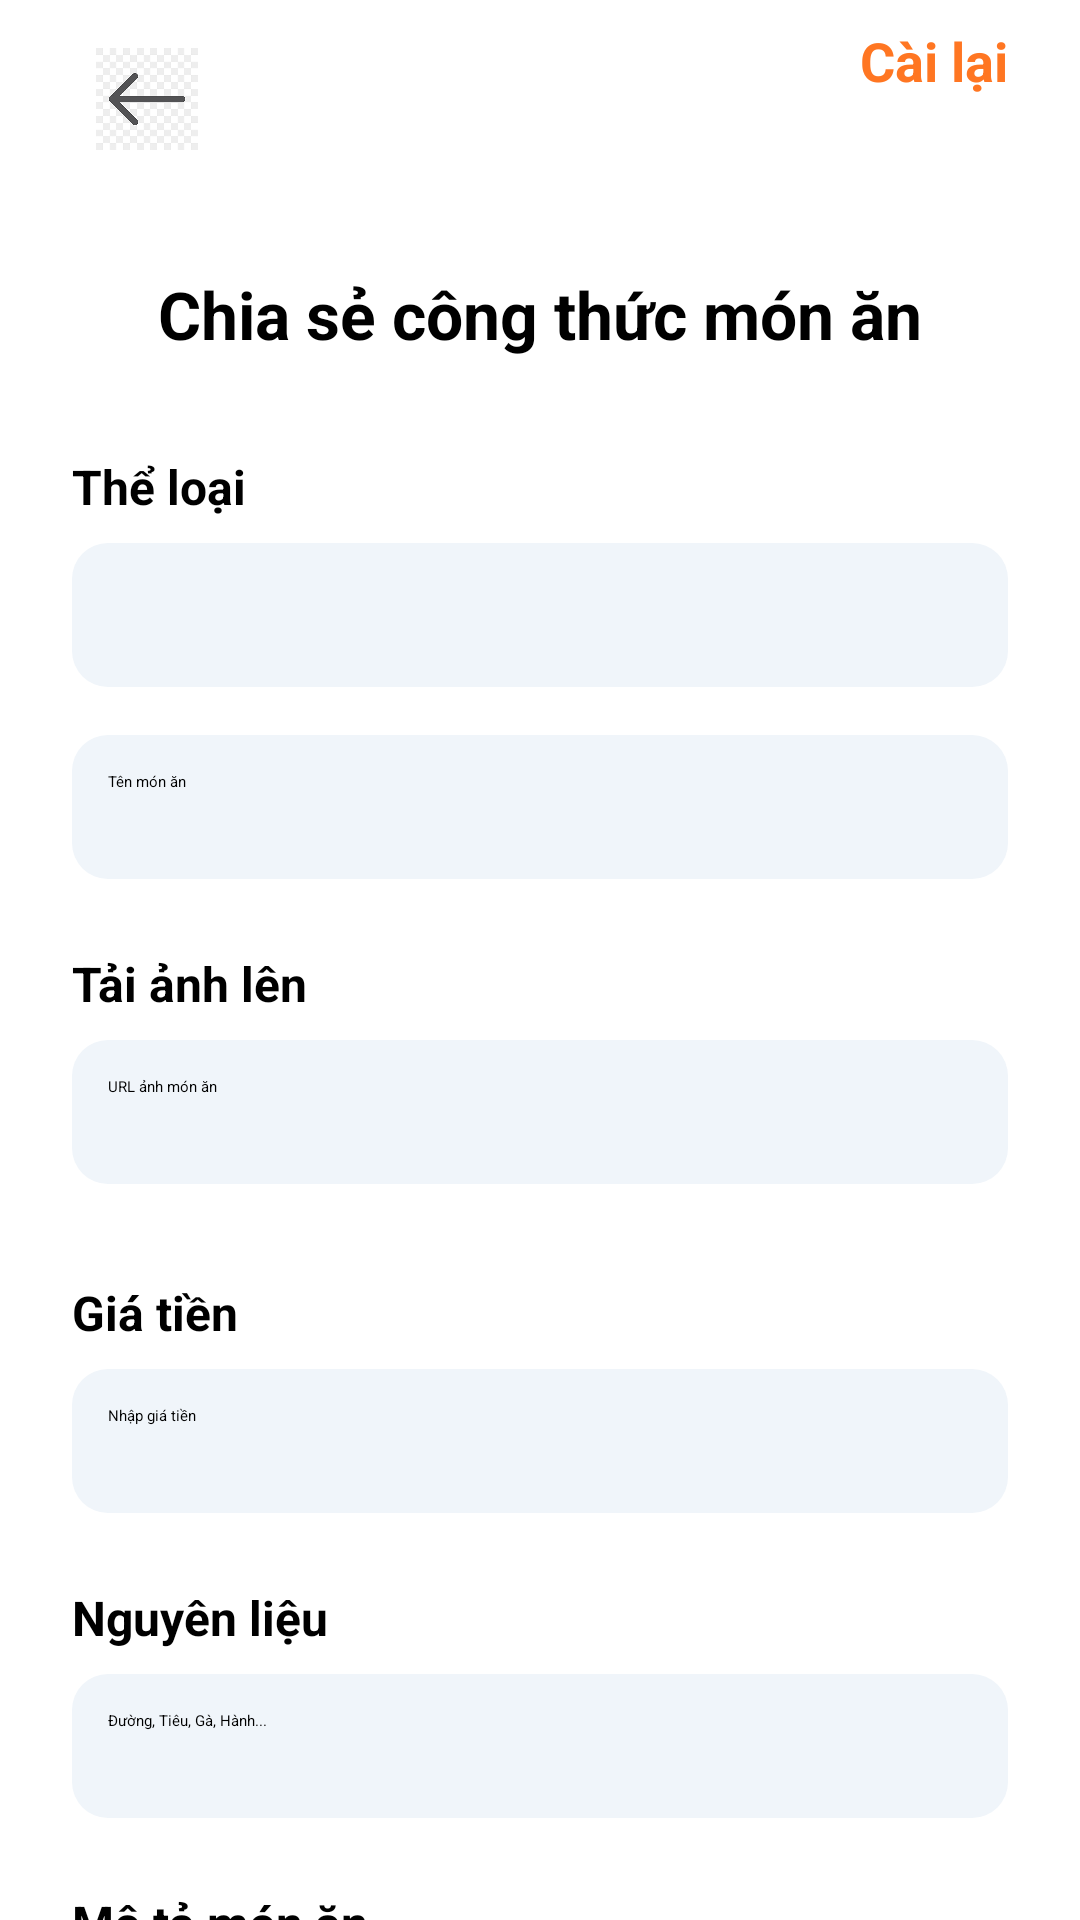

Here is an Android app screen rendered from its layout file. Give the layout XML and the strings, colors and styles it references.
<!-- AndroidManifest.xml: application theme Theme.Food -->
<!-- res/layout/activity_user_share_recipe.xml -->
<?xml version="1.0" encoding="utf-8"?>
<ScrollView xmlns:android="http://schemas.android.com/apk/res/android"
    xmlns:app="http://schemas.android.com/apk/res-auto"
    xmlns:tools="http://schemas.android.com/tools"
    android:layout_width="match_parent"
    android:layout_height="match_parent"
    android:background="#FFFFFF"
    tools:context=".Activity.UserShareRecipeActivity">

    <androidx.constraintlayout.widget.ConstraintLayout
        android:id="@+id/main"
        android:layout_width="match_parent"
        android:layout_height="wrap_content"
        android:paddingBottom="32dp">

        <LinearLayout
            android:id="@+id/topBar"
            android:layout_width="0dp"
            android:layout_height="wrap_content"
            android:orientation="horizontal"
            android:weightSum="1"
            android:paddingHorizontal="24dp"
            android:paddingVertical="8dp"
            app:layout_constraintStart_toStartOf="parent"
            app:layout_constraintEnd_toEndOf="parent"
            app:layout_constraintTop_toTopOf="parent">

            <ImageView
                android:id="@+id/backBtn"
                android:layout_width="50dp"
                android:layout_height="50dp"
                android:contentDescription="Back"
                android:padding="8dp"
                android:src="@drawable/back" />

            <Button
                android:id="@+id/resetBtn"
                android:layout_width="0dp"
                android:layout_height="wrap_content"
                android:layout_weight="1"
                android:background="@android:color/transparent"
                android:gravity="end|center_vertical"
                android:text="Cài lại"
                android:textSize="18sp"
                android:textColor="#FF7622"
                android:textStyle="bold" />
        </LinearLayout>

        <TextView
            android:id="@+id/title"
            android:layout_width="0dp"
            android:layout_height="wrap_content"
            android:layout_marginTop="24dp"
            android:text="Chia sẻ công thức món ăn"
            android:textSize="22sp"
            android:textStyle="bold"
            android:gravity="center_horizontal"
            android:layout_marginStart="24dp"
            android:layout_marginEnd="24dp"
            app:layout_constraintStart_toStartOf="parent"
            app:layout_constraintEnd_toEndOf="parent"
            app:layout_constraintTop_toBottomOf="@id/topBar" />

        <TextView
            android:id="@+id/categoryLabel"
            android:layout_width="0dp"
            android:layout_height="wrap_content"
            android:layout_marginTop="32dp"
            android:text="Thể loại"
            android:textSize="16sp"
            android:textStyle="bold"
            android:layout_marginStart="24dp"
            android:layout_marginEnd="24dp"
            app:layout_constraintStart_toStartOf="parent"
            app:layout_constraintEnd_toEndOf="parent"
            app:layout_constraintTop_toBottomOf="@id/title" />

        <Spinner
            android:id="@+id/categorySpinner"
            android:layout_width="0dp"
            android:layout_height="48dp"
            android:layout_marginTop="8dp"
            android:background="@drawable/edit_text_bg"
            android:padding="12dp"
            android:layout_marginStart="24dp"
            android:layout_marginEnd="24dp"
            app:layout_constraintStart_toStartOf="parent"
            app:layout_constraintEnd_toEndOf="parent"
            app:layout_constraintTop_toBottomOf="@id/categoryLabel" />

        <EditText
            android:id="@+id/itemName"
            android:layout_width="0dp"
            android:layout_height="48dp"
            android:layout_marginTop="16dp"
            android:background="@drawable/edit_text_bg"
            android:hint="Tên món ăn"
            android:padding="12dp"
            android:layout_marginStart="24dp"
            android:layout_marginEnd="24dp"
            app:layout_constraintStart_toStartOf="parent"
            app:layout_constraintEnd_toEndOf="parent"
            app:layout_constraintTop_toBottomOf="@id/categorySpinner" />

        <TextView
            android:id="@+id/uploadLabel"
            android:layout_width="0dp"
            android:layout_height="wrap_content"
            android:layout_marginTop="24dp"
            android:text="Tải ảnh lên"
            android:textSize="16sp"
            android:textStyle="bold"
            android:layout_marginStart="24dp"
            android:layout_marginEnd="24dp"
            app:layout_constraintStart_toStartOf="parent"
            app:layout_constraintEnd_toEndOf="parent"
            app:layout_constraintTop_toBottomOf="@id/itemName" />

        <LinearLayout
            android:id="@+id/photoLayout"
            android:layout_width="0dp"
            android:layout_height="wrap_content"
            android:layout_marginTop="8dp"
            android:orientation="vertical"
            android:layout_marginStart="24dp"
            android:layout_marginEnd="24dp"
            app:layout_constraintStart_toStartOf="parent"
            app:layout_constraintEnd_toEndOf="parent"
            app:layout_constraintTop_toBottomOf="@id/uploadLabel">

            <EditText
                android:id="@+id/imageUrl1"
                android:layout_width="match_parent"
                android:layout_height="48dp"
                android:layout_marginBottom="8dp"
                android:background="@drawable/edit_text_bg"
                android:hint="URL ảnh món ăn"
                android:inputType="textUri"
                android:padding="12dp" />
        </LinearLayout>

        <TextView
            android:id="@+id/priceLabel"
            android:layout_width="0dp"
            android:layout_height="wrap_content"
            android:layout_marginTop="24dp"
            android:text="Giá tiền"
            android:textSize="16sp"
            android:textStyle="bold"
            android:layout_marginStart="24dp"
            android:layout_marginEnd="24dp"
            app:layout_constraintStart_toStartOf="parent"
            app:layout_constraintEnd_toEndOf="parent"
            app:layout_constraintTop_toBottomOf="@id/photoLayout" />

        <EditText
            android:id="@+id/priceInput"
            android:layout_width="0dp"
            android:layout_height="48dp"
            android:layout_marginTop="8dp"
            android:background="@drawable/edit_text_bg"
            android:hint="Nhập giá tiền"
            android:inputType="numberDecimal"
            android:padding="12dp"
            android:layout_marginStart="24dp"
            android:layout_marginEnd="24dp"
            app:layout_constraintStart_toStartOf="parent"
            app:layout_constraintEnd_toEndOf="parent"
            app:layout_constraintTop_toBottomOf="@id/priceLabel" />

        <TextView
            android:id="@+id/ingredientLabel"
            android:layout_width="0dp"
            android:layout_height="wrap_content"
            android:layout_marginTop="24dp"
            android:text="Nguyên liệu"
            android:textSize="16sp"
            android:textStyle="bold"
            android:layout_marginStart="24dp"
            android:layout_marginEnd="24dp"
            app:layout_constraintStart_toStartOf="parent"
            app:layout_constraintEnd_toEndOf="parent"
            app:layout_constraintTop_toBottomOf="@id/priceInput" />

        <EditText
            android:id="@+id/ingredientInput"
            android:layout_width="0dp"
            android:layout_height="wrap_content"
            android:layout_marginTop="8dp"
            android:background="@drawable/edit_text_bg"
            android:hint="Đường, Tiêu, Gà, Hành..."
            android:minHeight="48dp"
            android:padding="12dp"
            android:layout_marginStart="24dp"
            android:layout_marginEnd="24dp"
            app:layout_constraintStart_toStartOf="parent"
            app:layout_constraintEnd_toEndOf="parent"
            app:layout_constraintTop_toBottomOf="@id/ingredientLabel" />

        <TextView
            android:id="@+id/detailsLabel"
            android:layout_width="0dp"
            android:layout_height="wrap_content"
            android:layout_marginTop="24dp"
            android:text="Mô tả món ăn"
            android:textSize="16sp"
            android:textStyle="bold"
            android:layout_marginStart="24dp"
            android:layout_marginEnd="24dp"
            app:layout_constraintStart_toStartOf="parent"
            app:layout_constraintEnd_toEndOf="parent"
            app:layout_constraintTop_toBottomOf="@id/ingredientInput" />

        <EditText
            android:id="@+id/detailsInput"
            android:layout_width="0dp"
            android:layout_height="wrap_content"
            android:layout_marginTop="8dp"
            android:background="@drawable/edit_text_bg"
            android:gravity="top"
            android:hint="Nhập mô tả"
            android:minHeight="70dp"
            android:padding="12dp"
            android:layout_marginStart="24dp"
            android:layout_marginEnd="24dp"
            app:layout_constraintStart_toStartOf="parent"
            app:layout_constraintEnd_toEndOf="parent"
            app:layout_constraintTop_toBottomOf="@id/detailsLabel" />

        <TextView
            android:id="@+id/recipeLabel"
            android:layout_width="0dp"
            android:layout_height="wrap_content"
            android:layout_marginTop="24dp"
            android:text="Công thức món ăn"
            android:textSize="16sp"
            android:textStyle="bold"
            android:layout_marginStart="24dp"
            android:layout_marginEnd="24dp"
            app:layout_constraintStart_toStartOf="parent"
            app:layout_constraintEnd_toEndOf="parent"
            app:layout_constraintTop_toBottomOf="@id/detailsInput" />

        <EditText
            android:id="@+id/recipeInput"
            android:layout_width="0dp"
            android:layout_height="wrap_content"
            android:layout_marginTop="8dp"
            android:background="@drawable/edit_text_bg"
            android:gravity="top"
            android:hint="Nhập công thức món ăn"
            android:minHeight="70dp"
            android:padding="12dp"
            android:layout_marginStart="24dp"
            android:layout_marginEnd="24dp"
            app:layout_constraintStart_toStartOf="parent"
            app:layout_constraintEnd_toEndOf="parent"
            app:layout_constraintTop_toBottomOf="@id/recipeLabel" />

        <Button
            android:id="@+id/submitButton"
            android:layout_width="0dp"
            android:layout_height="wrap_content"
            android:layout_marginTop="32dp"
            android:backgroundTint="#FF7622"
            android:text="Gửi công thức"
            android:textColor="#FFFFFF"
            android:textStyle="bold"
            android:layout_marginStart="24dp"
            android:layout_marginEnd="24dp"
            app:layout_constraintStart_toStartOf="parent"
            app:layout_constraintEnd_toEndOf="parent"
            app:layout_constraintTop_toBottomOf="@id/recipeInput" />

    </androidx.constraintlayout.widget.ConstraintLayout>
</ScrollView>
<!-- resources referenced by this layout -->
<resources>
  <!-- drawable back: jpg bitmap (drawable, 7847 bytes) -->
  <!-- drawable edit_text_bg (drawable) -->
  <?xml version="1.0" encoding="utf-8"?>
  <selector xmlns:android="http://schemas.android.com/apk/res/android">
      <item>
          <shape>
  
              <solid android:color="#F0F5FA" />
              <corners android:radius="12dp" />
          </shape>
      </item>
  </selector>
</resources>
